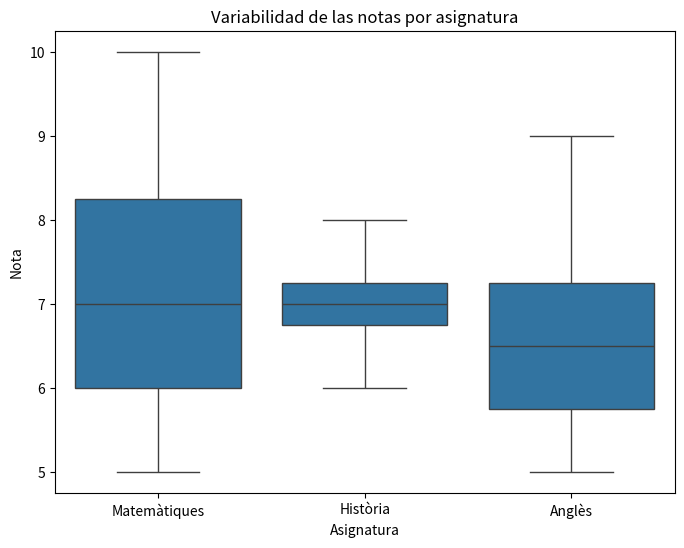

Write Python code to recreate this figure.
import matplotlib.pyplot as plt
import seaborn as sns
import pandas as pd

data = {
    'Matemàtiques': [7, 8, 6, 9, 5, 8, 7, 6, 9, 10, 5, 7],
    'Història': [6, 7, 8, 7, 6, 7, 8, 7, 6, 7, 8, 7],
    'Anglès': [5, 6, 7, 8, 9, 6, 5, 7, 8, 6, 5, 7]
}

df = pd.DataFrame(data)
df_melted = df.melt(var_name='Asignatura', value_name='Nota')

plt.figure(figsize=(8, 6))
sns.boxplot(x='Asignatura', y='Nota', data=df_melted)
plt.title('Variabilidad de las notas por asignatura')
plt.show()
